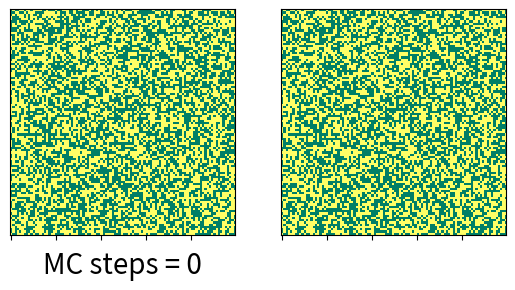

Python code for this plot:
from __future__ import division
import numpy as np
import matplotlib.pyplot as plt
import random
import matplotlib.gridspec as gridspec
import matplotlib.colors
from matplotlib.colors import BoundaryNorm
from matplotlib import animation



def lattice_creator(N, spins):
    '''Function returning a square lattice of size N filled with randomly oriented spins as a numpy array'''

    lattice = np.zeros( (N,N) ) #create an empty square lattice of size N
    for y in range(N):
        for x in range(N):
            lattice[y,x] = int(random.choice(spins)) #fill the whole lattice with random spins

    return lattice


def magnetization(N, lattice):
    '''Function returning the average magnetization per spin of the input square lattice as a numpy array of size N'''

    return ( 1 / (N**2) ) * np.sum(lattice)


def phase_transition(N, J, B, lattice):
    '''Funtion simulating the phase transition of a 2D Ising model using the Metropolis algorithm'''

    for n in range(N**2):

        x, y = random.choice( range(N) ), random.choice( range(N) )

        neighbour_spins = np.zeros(4)     #initiate an array to store the values of 4 nearest neighbouring spins (up/down, right/left)

        if x-1 >= 0:             #check whether indices of neighbours are within lattice

            neighbour_spins[0] = lattice[y,x-1]        #if so include them in neighbour array

        if x+1 <= N - 1:
                
            neighbour_spins[1] = lattice[y,x+1]

        if y-1 >= 0:

            neighbour_spins[2] = lattice[y-1,x]

        if y+1 <= N - 1:

            neighbour_spins[3] = lattice[y+1,x]

        sum_neighbouring_spins = np.sum(neighbour_spins) #calculate the sum of all 4 neighbouring spin values

        delta_e = 2 * (J * sum_neighbouring_spins + B) * (-1) * lattice[y,x] #calculate the energy change for this spin flip

                
                #Metropolis Algorithm start here:
        if np.exp(delta_e) > 1:

            lattice[y,x] = - lattice[y,x]     #retain this new spin

        elif np.exp(delta_e) > random.random():

            lattice[y,x] = - lattice[y,x]     #also retain this new spin

        else:

            pass #keep the original spin and do not flip, ie. do nothing

    return lattice

def animation_update(frame, N, J, B, lattice, image, axis):

    if frame == 0:

        image.set_data(lattice)
        axis.set_xlabel('MC steps = 0', fontsize='20')


    else:

        update = phase_transition(N, J, B, lattice)
        image.set_data(update)
        axis.set_xlabel('MC steps = {}'.format(frame + 1), fontsize='20')

    



if __name__ == "__main__":

    J = 0.5
    B = -0.1
    N = 100
    Spins = [-1, 1]

    Lattice = lattice_creator(N, Spins) # generate a random lattice 


    #### create a plot ####

    fig = plt.figure()


    cmap=plt.cm.summer #get nice colours

    spec = gridspec.GridSpec(ncols=2, nrows=1)
    
    
    ax1 = fig.add_subplot(spec[0, 0]) # add 'still' snapshot of the initial randomly generated lattice
    im1 = ax1.imshow(Lattice, cmap=cmap, interpolation='nearest')
    ax1.yaxis.set_major_locator(plt.NullLocator())
    ax1.xaxis.set_major_formatter(plt.NullFormatter())
    ax1.set_xlabel('MC steps = 0', fontsize='20')
    


    ax2 = fig.add_subplot(spec[0, -1])   # add animated plot showing how the lattice changes
    im2 = ax2.imshow(Lattice, cmap=cmap,  interpolation='nearest')
    ax2.yaxis.set_major_locator(plt.NullLocator())
    ax2.xaxis.set_major_formatter(plt.NullFormatter())


    interval = 200 #delay between frames in ms
    anim = animation.FuncAnimation(fig, animation_update, interval=interval, fargs = [N, J, B, Lattice, im2, ax2])

    plt.show()


